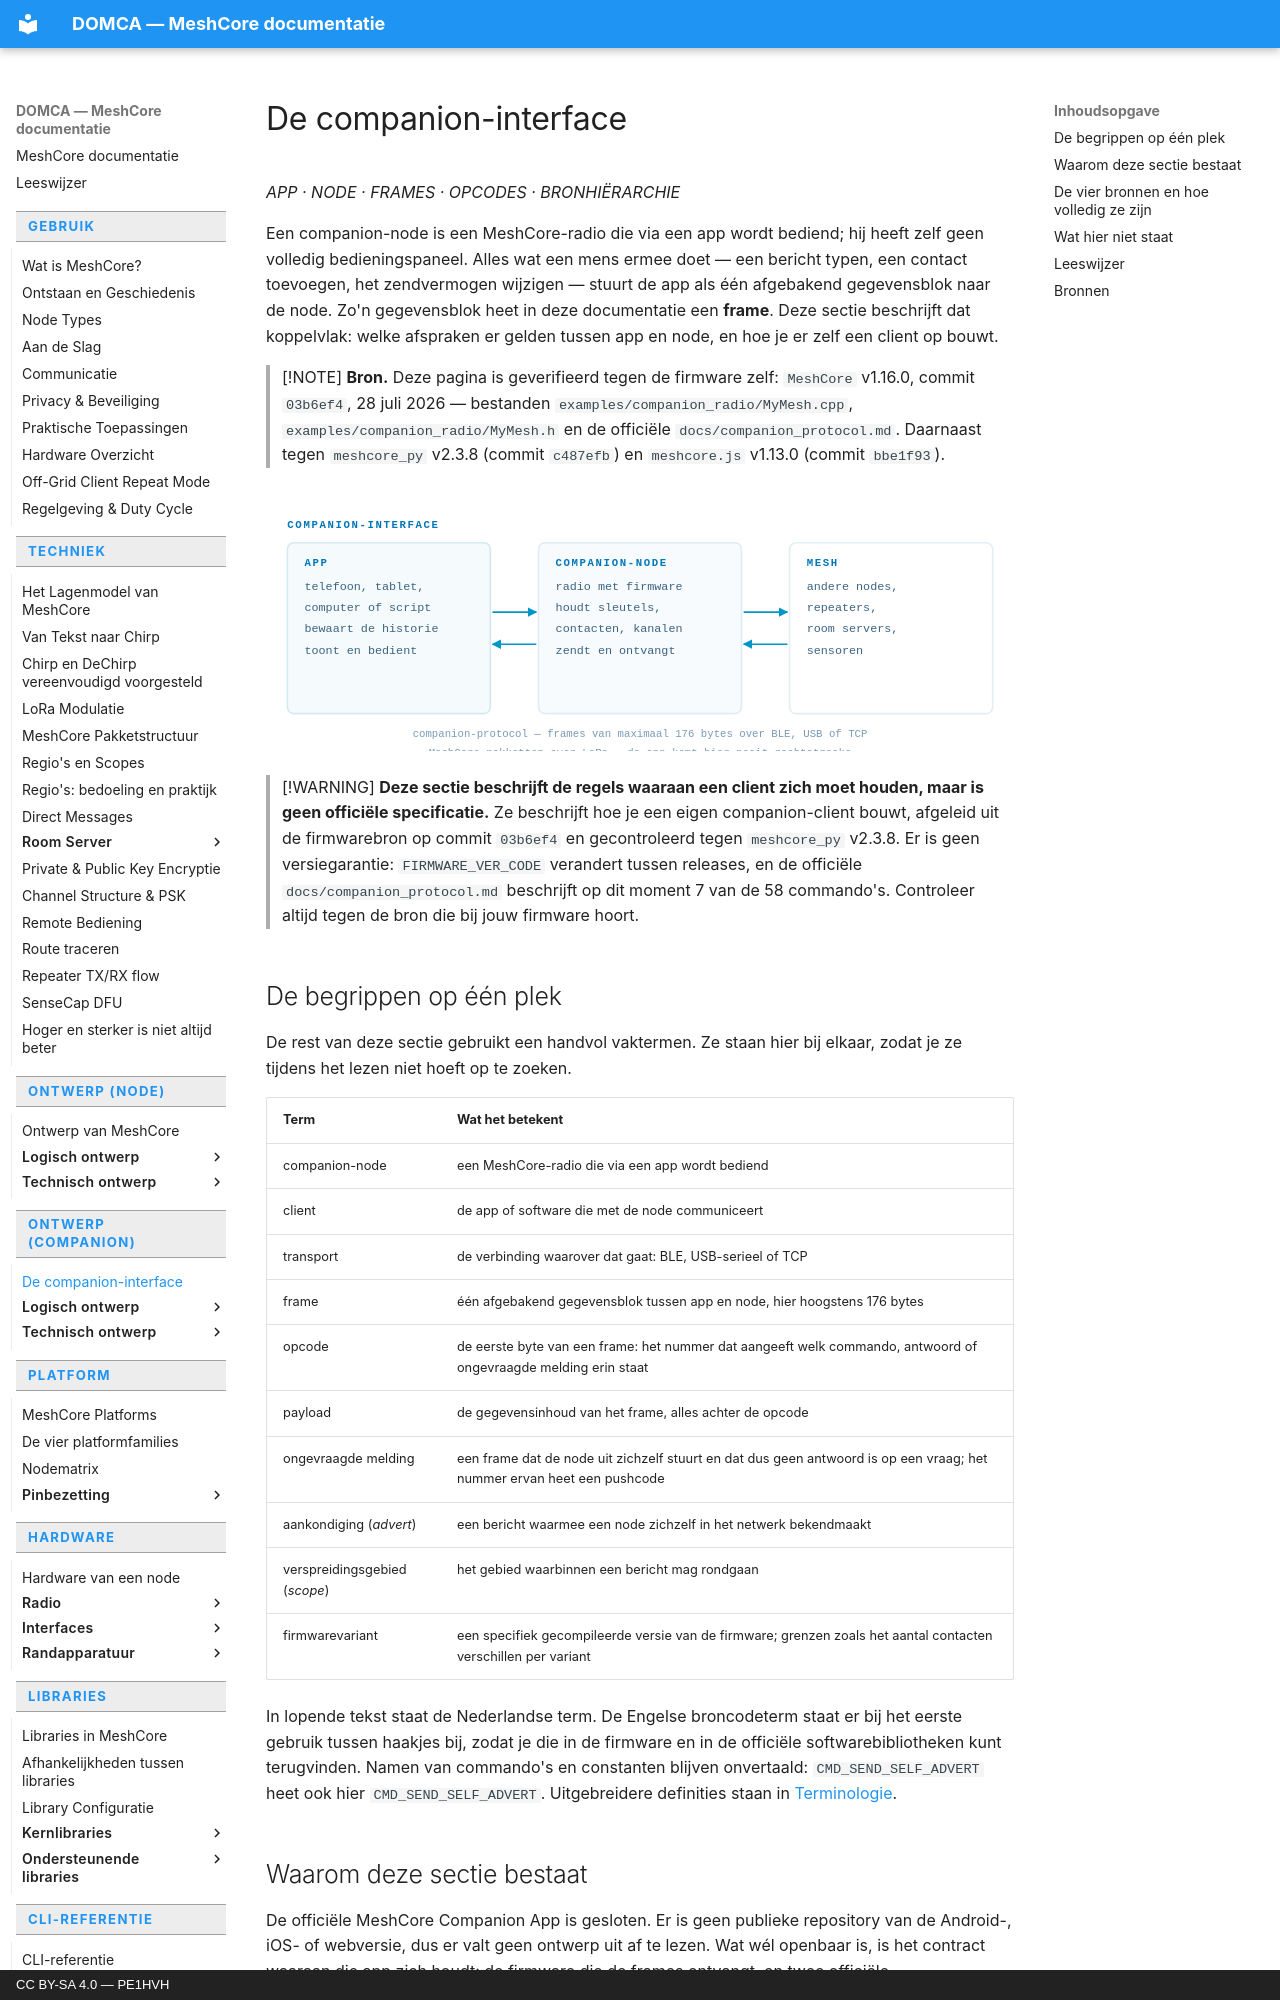

repository: pe1hvh/meshcore-docs · page: nl/companion/introduction/index.html · generator: mkdocs · copyright: CC BY-SA 4.0 — PE1HVH

# De companion-interface

*APP · NODE · FRAMES · OPCODES · BRONHIËRARCHIE*

Een companion-node is een MeshCore-radio die via een app wordt bediend; hij
heeft zelf geen volledig bedieningspaneel. Alles wat een mens ermee doet —
een bericht typen, een contact toevoegen, het zendvermogen wijzigen — stuurt
de app als één afgebakend gegevensblok naar de node. Zo'n gegevensblok heet
in deze documentatie een **frame**. Deze sectie beschrijft dat koppelvlak:
welke afspraken er gelden tussen app en node, en hoe je er zelf een client
op bouwt.

> [!NOTE]
> **Bron.** Deze pagina is geverifieerd tegen de firmware zelf:
> `MeshCore` v1.16.0, commit `03b6ef4`, 28 juli 2026 — bestanden
> `examples/companion_radio/MyMesh.cpp`,
> `examples/companion_radio/MyMesh.h` en de officiële
> `docs/companion_protocol.md`. Daarnaast tegen `meshcore_py` v2.3.8
> (commit `c487efb`) en `meshcore.js` v1.13.0 (commit `bbe1f93`).

![De app praat met de companion-node over BLE, USB of TCP; de node praat met
de mesh over LoRa. De app bereikt de mesh nooit rechtstreeks](../../images/nl/companion-context-1.svg)

> [!WARNING]
> **Deze sectie beschrijft de regels waaraan een client zich moet houden,
> maar is geen officiële specificatie.** Ze beschrijft hoe je een eigen
> companion-client bouwt, afgeleid uit de
> firmwarebron op commit `03b6ef4` en gecontroleerd tegen `meshcore_py`
> v2.3.8. Er is geen versiegarantie: `FIRMWARE_VER_CODE` verandert tussen
> releases, en de officiële `docs/companion_protocol.md` beschrijft op dit
> moment 7 van de 58 commando's. Controleer altijd tegen de bron die bij
> jouw firmware hoort.

## De begrippen op één plek

De rest van deze sectie gebruikt een handvol vaktermen. Ze staan hier bij
elkaar, zodat je ze tijdens het lezen niet hoeft op te zoeken.

| Term | Wat het betekent |
|---|---|
| companion-node | een MeshCore-radio die via een app wordt bediend |
| client | de app of software die met de node communiceert |
| transport | de verbinding waarover dat gaat: BLE, USB-serieel of TCP |
| frame | één afgebakend gegevensblok tussen app en node, hier hoogstens 176 bytes |
| opcode | de eerste byte van een frame: het nummer dat aangeeft welk commando, antwoord of ongevraagde melding erin staat |
| payload | de gegevensinhoud van het frame, alles achter de opcode |
| ongevraagde melding | een frame dat de node uit zichzelf stuurt en dat dus geen antwoord is op een vraag; het nummer ervan heet een pushcode |
| aankondiging (*advert*) | een bericht waarmee een node zichzelf in het netwerk bekendmaakt |
| verspreidingsgebied (*scope*) | het gebied waarbinnen een bericht mag rondgaan |
| firmwarevariant | een specifiek gecompileerde versie van de firmware; grenzen zoals het aantal contacten verschillen per variant |

In lopende tekst staat de Nederlandse term. De Engelse broncodeterm staat er
bij het eerste gebruik tussen haakjes bij, zodat je die in de firmware en in
de officiële softwarebibliotheken kunt terugvinden. Namen van commando's en
constanten blijven onvertaald: `CMD_SEND_SELF_ADVERT` heet ook hier
`CMD_SEND_SELF_ADVERT`. Uitgebreidere definities staan in
[Terminologie](../reference/terminology.md).
